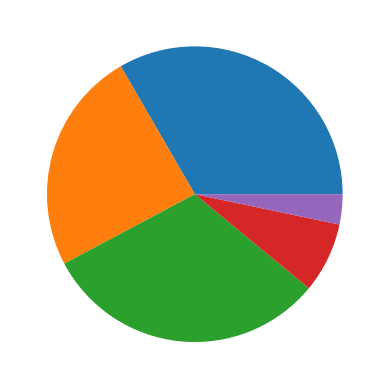

The script that saved this image:
import matplotlib.pyplot as plt
import numpy as np

# Se obtiene 5 numeros aleatorios para hacer la grafica.
data = np.random.rand(5)

plt.pie(data)
plt.show()